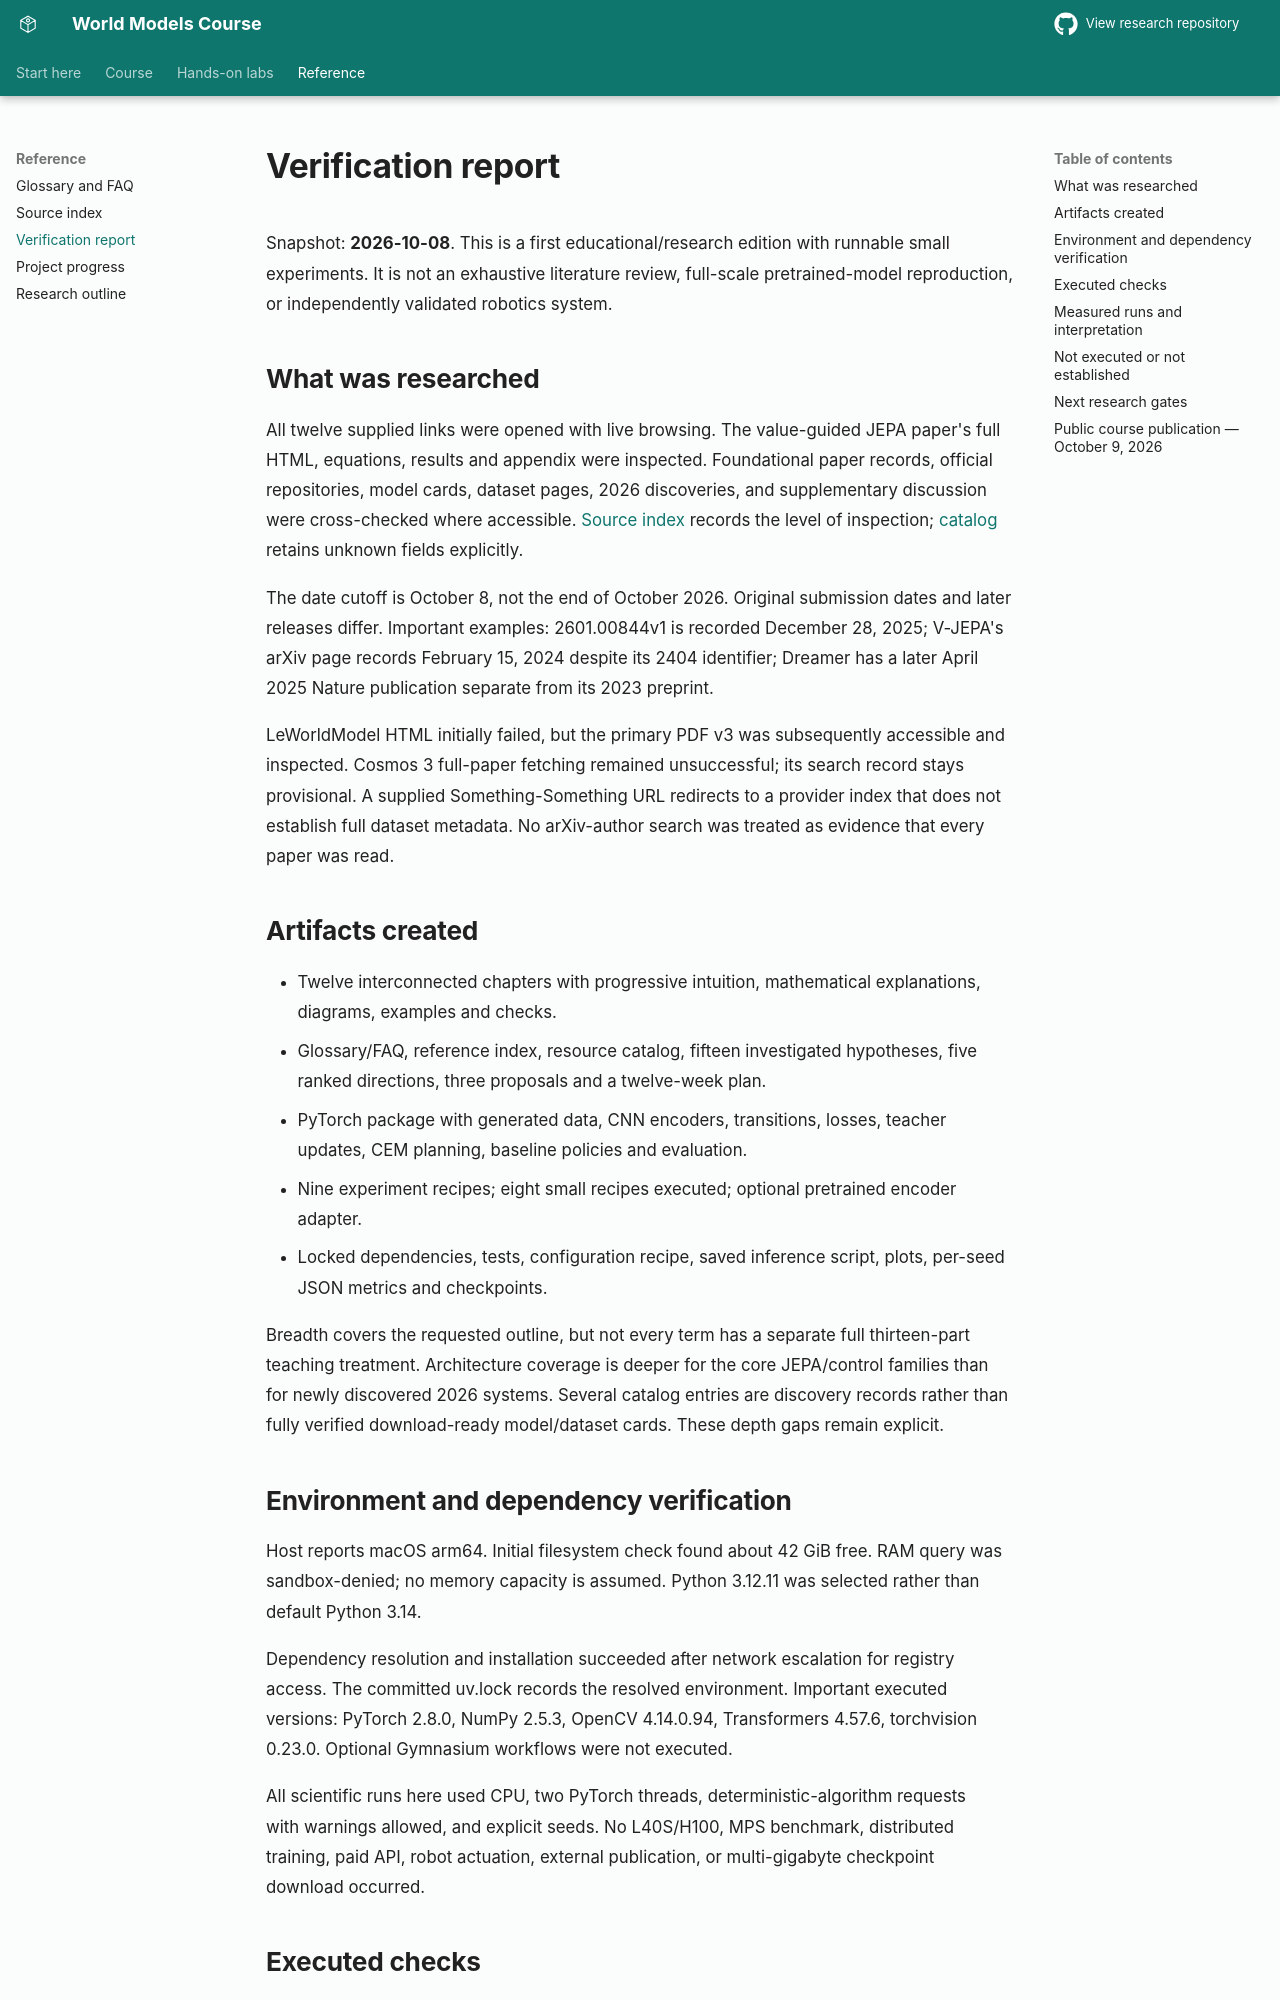

repository: sajal-madan-ds/world-models-research · page: research/VERIFICATION/index.html · generator: mkdocs

# Verification report

Snapshot: **2026-10-08**. This is a first educational/research edition with runnable small experiments. It is not an exhaustive literature review, full-scale pretrained-model reproduction, or independently validated robotics system.

## What was researched

All twelve supplied links were opened with live browsing. The value-guided JEPA paper's full HTML, equations, results and appendix were inspected. Foundational paper records, official repositories, model cards, dataset pages, 2026 discoveries, and supplementary discussion were cross-checked where accessible. [Source index](../docs/references.md) records the level of inspection; [catalog](../docs/08_models_and_datasets.md) retains unknown fields explicitly.

The date cutoff is October 8, not the end of October 2026. Original submission dates and later releases differ. Important examples: 2601.00844v1 is recorded December 28, 2025; V-JEPA's arXiv page records February 15, 2024 despite its 2404 identifier; Dreamer has a later April 2025 Nature publication separate from its 2023 preprint.

LeWorldModel HTML initially failed, but the primary PDF v3 was subsequently accessible and inspected. Cosmos 3 full-paper fetching remained unsuccessful; its search record stays provisional. A supplied Something-Something URL redirects to a provider index that does not establish full dataset metadata. No arXiv-author search was treated as evidence that every paper was read.

## Artifacts created

- Twelve interconnected chapters with progressive intuition, mathematical explanations, diagrams, examples and checks.
- Glossary/FAQ, reference index, resource catalog, fifteen investigated hypotheses, five ranked directions, three proposals and a twelve-week plan.
- PyTorch package with generated data, CNN encoders, transitions, losses, teacher updates, CEM planning, baseline policies and evaluation.
- Nine experiment recipes; eight small recipes executed; optional pretrained encoder adapter.
- Locked dependencies, tests, configuration recipe, saved inference script, plots, per-seed JSON metrics and checkpoints.

Breadth covers the requested outline, but not every term has a separate full thirteen-part teaching treatment. Architecture coverage is deeper for the core JEPA/control families than for newly discovered 2026 systems. Several catalog entries are discovery records rather than fully verified download-ready model/dataset cards. These depth gaps remain explicit.

## Environment and dependency verification

Host reports macOS arm64. Initial filesystem check found about 42 GiB free. RAM query was sandbox-denied; no memory capacity is assumed. Python 3.12.11 was selected rather than default Python 3.14.

Dependency resolution and installation succeeded after network escalation for registry access. The committed uv.lock records the resolved environment. Important executed versions: PyTorch 2.8.0, NumPy 2.5.3, OpenCV 4.14.0.94, Transformers 4.57.6, torchvision 0.23.0. Optional Gymnasium workflows were not executed.

All scientific runs here used CPU, two PyTorch threads, deterministic-algorithm requests with warnings allowed, and explicit seeds. No L40S/H100, MPS benchmark, distributed training, paid API, robot actuation, external publication, or multi-gigabyte checkpoint download occurred.
